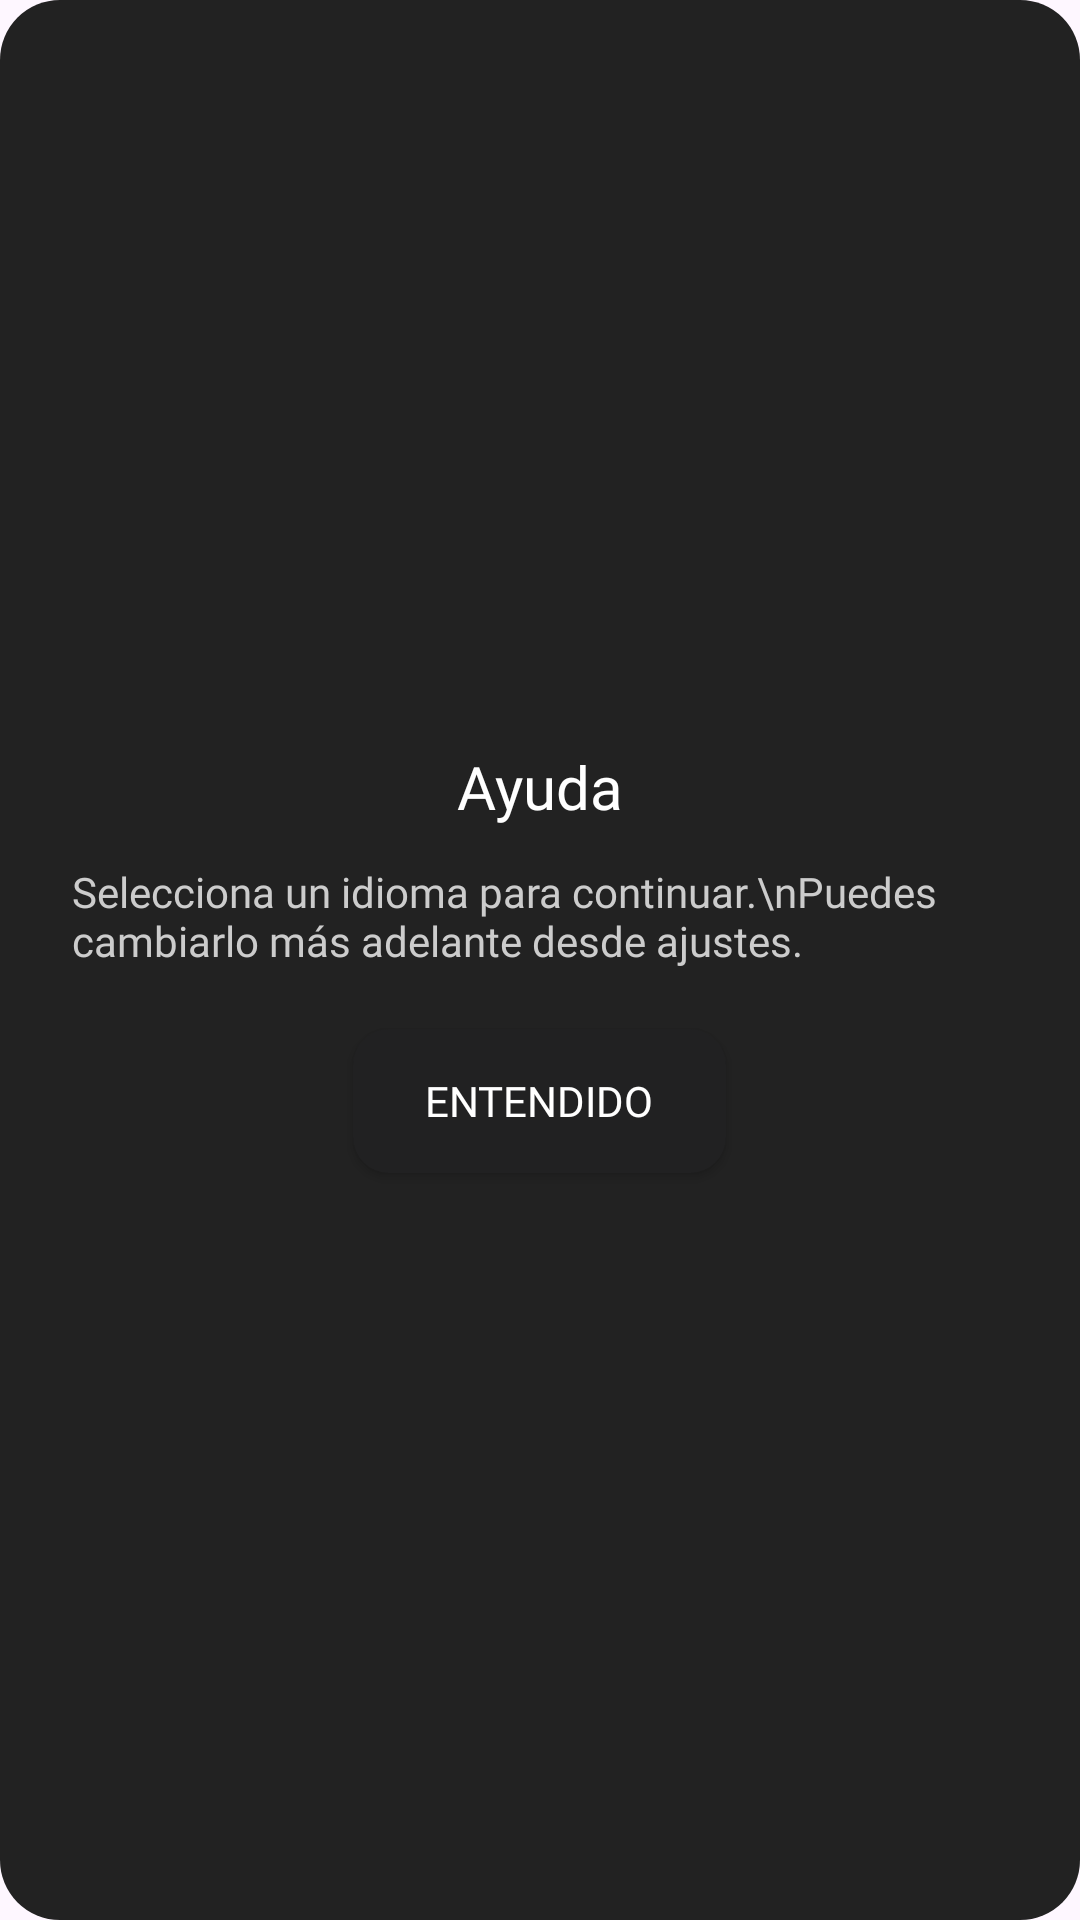

Layout XML and referenced resources for this Android screen:
<!-- AndroidManifest.xml: application theme Theme.DommyV2 -->
<!-- res/layout/custom_help_dialog.xml -->
<?xml version="1.0" encoding="utf-8"?>
<LinearLayout xmlns:android="http://schemas.android.com/apk/res/android"
    android:id="@+id/dialog_container"
    android:layout_width="wrap_content"
    android:layout_height="wrap_content"
    android:background="@drawable/dialog_background"
    android:orientation="vertical"
    android:padding="24dp"
    android:gravity="center">

    <TextView
        android:id="@+id/help_title"
        android:layout_width="wrap_content"
        android:layout_height="wrap_content"
        android:text="Ayuda"
        android:textColor="#FFFFFF"
        android:textSize="20sp"
        android:fontFamily="@font/poppins_bold"
        android:layout_marginBottom="12dp" />

    <TextView
        android:id="@+id/help_message"
        android:layout_width="wrap_content"
        android:layout_height="wrap_content"
        android:text="Selecciona un idioma para continuar.\nPuedes cambiarlo más adelante desde ajustes."
        android:textColor="#CCCCCC"
        android:textSize="14sp"
        android:fontFamily="@font/poppins_regular"
        android:layout_marginBottom="20dp" />

    <Button
        android:id="@+id/help_ok_button"
        android:layout_width="wrap_content"
        android:layout_height="wrap_content"
        android:text="Entendido"
        android:textColor="#FFFFFF"
        android:fontFamily="@font/poppins_regular"
        android:backgroundTint="#212122"
        android:paddingLeft="24dp"
        android:paddingRight="24dp"
        android:paddingTop="8dp"
        android:paddingBottom="8dp"
        android:background="@drawable/button_background"/>
</LinearLayout>
<!-- resources referenced by this layout -->
<resources>
  <!-- drawable button_background (drawable) -->
  <shape xmlns:android="http://schemas.android.com/apk/res/android"
      android:shape="rectangle">
      <solid android:color="#212122" />
      <corners android:radius="12dp" />
  </shape>
  <!-- drawable dialog_background (drawable) -->
  <shape xmlns:android="http://schemas.android.com/apk/res/android"
      android:shape="rectangle">
  
      <solid android:color="#222222"/> 
  
      <corners android:radius="20dp"/> 
  
      
  </shape>
  <style name="Theme.DommyV2" parent="Base.Theme.DommyV2" />
  <style name="Base.Theme.DommyV2" parent="Theme.Material3.DayNight.NoActionBar">
          
          
      </style>
</resources>
